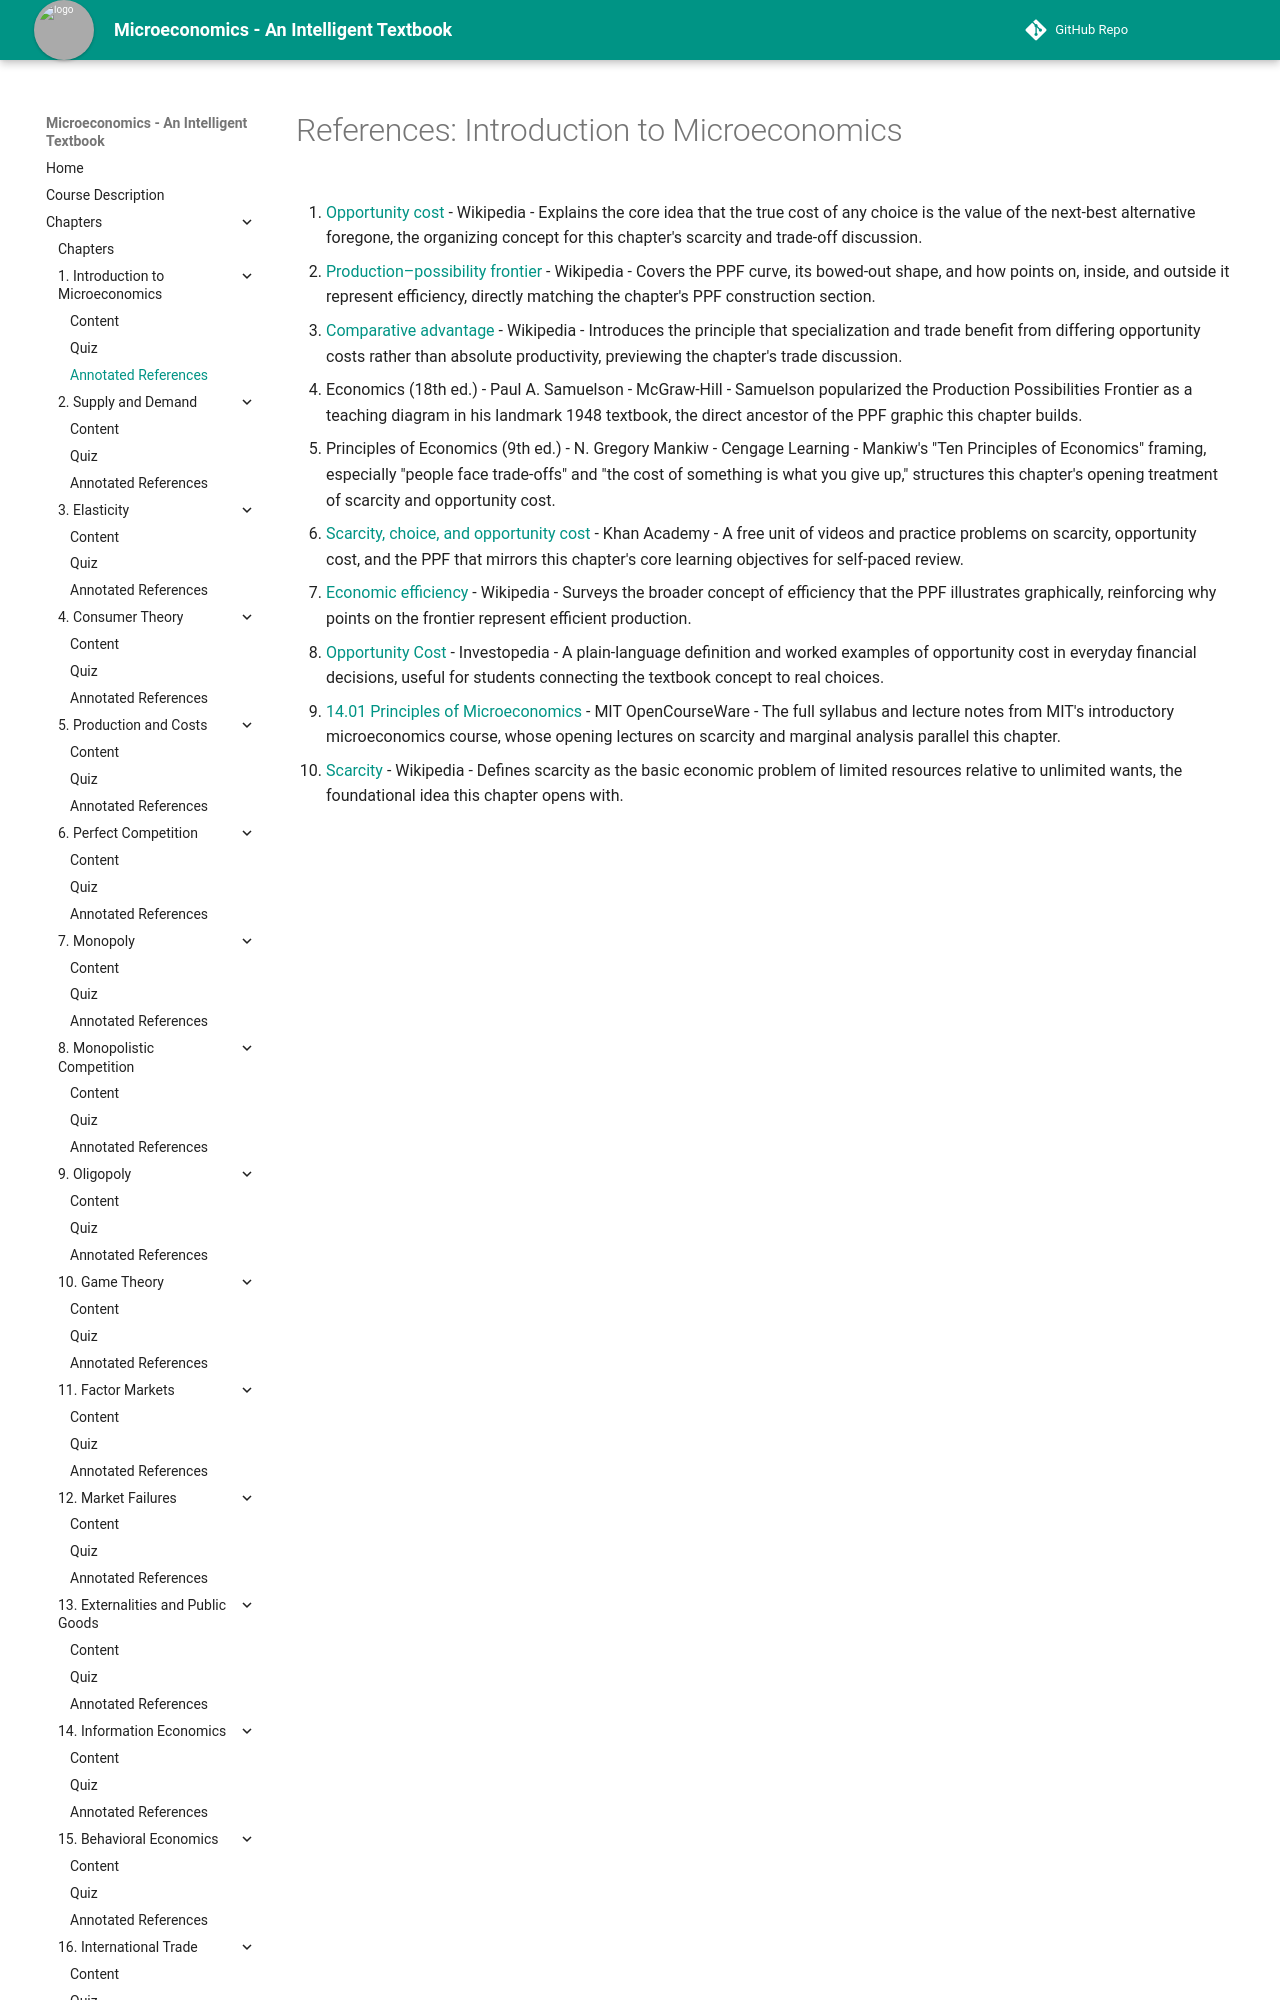

repository: AK95AM98/microeconomics · page: chapters/01-introduction-to-microeconomics/references/index.html · generator: mkdocs

# References: Introduction to Microeconomics

1. [Opportunity cost](https://en.wikipedia.org/wiki/Opportunity_cost) - Wikipedia - Explains the core idea that the true cost of any choice is the value of the next-best alternative foregone, the organizing concept for this chapter's scarcity and trade-off discussion.

2. [Production–possibility frontier](https://en.wikipedia.org/wiki/Production%E2%80%93possibility_frontier) - Wikipedia - Covers the PPF curve, its bowed-out shape, and how points on, inside, and outside it represent efficiency, directly matching the chapter's PPF construction section.

3. [Comparative advantage](https://en.wikipedia.org/wiki/Comparative_advantage) - Wikipedia - Introduces the principle that specialization and trade benefit from differing opportunity costs rather than absolute productivity, previewing the chapter's trade discussion.

4. Economics (18th ed.) - Paul A. Samuelson - McGraw-Hill - Samuelson popularized the Production Possibilities Frontier as a teaching diagram in his landmark 1948 textbook, the direct ancestor of the PPF graphic this chapter builds.

5. Principles of Economics (9th ed.) - N. Gregory Mankiw - Cengage Learning - Mankiw's "Ten Principles of Economics" framing, especially "people face trade-offs" and "the cost of something is what you give up," structures this chapter's opening treatment of scarcity and opportunity cost.

6. [Scarcity, choice, and opportunity cost](https://www.khanacademy.org/economics-finance-domain/microeconomics/scarcity-opportunity-cost-tutorial) - Khan Academy - A free unit of videos and practice problems on scarcity, opportunity cost, and the PPF that mirrors this chapter's core learning objectives for self-paced review.

7. [Economic efficiency](https://en.wikipedia.org/wiki/Economic_efficiency) - Wikipedia - Surveys the broader concept of efficiency that the PPF illustrates graphically, reinforcing why points on the frontier represent efficient production.
